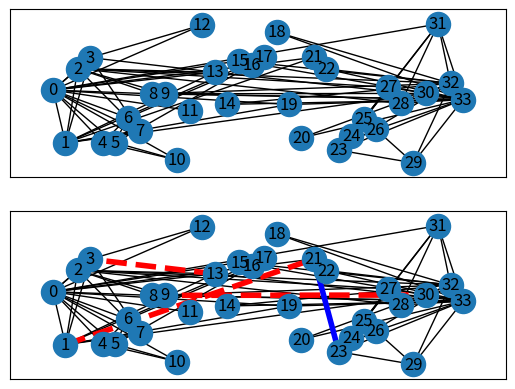

Source code (Python):
import numpy as np
import pandas as pd
import matplotlib.pyplot as plt
import networkx as nx
# %matplotlib inline


def func0(x):
# Pick (x,y) from this function 
    y_sin = np.sin(x) + np.sin(4 * x) + np.sin(6 * x)
    return y_sin
  
  
x_start = -10 ### start point of input
x_end = 10 # end point of input

test_size = int(201)  ### test size
train_size = int(61);  ### training size

# initialization for variables
x_test = np.reshape(np.linspace(x_start, x_end, num=test_size,
                                                  endpoint=True),[test_size,1])

x_train = np.reshape(np.linspace(x_start, x_end, num=train_size,
                                                  endpoint=True),[train_size,1])

y_test = func0(x_test)
y_train = func0(x_train)
y_test = np.round(y_test, decimals=3)
y_train = np.round(y_train, decimals=3)

position = np.concatenate((x_train, y_train), axis=1)

print(len(position)) #61

import random

def add_and_remove_edges(G, p_new_connection, p_remove_connection):    
    '''    
    for each node,    
      add a new connection to random other node, with prob p_new_connection,    
      remove a connection, with prob p_remove_connection    

    operates on G in-place    
    '''                
    new_edges = []    
    rem_edges = []    

    for node in G.nodes():    
        # find the other nodes this one is connected to    
        connected = [to for (fr, to) in G.edges(node)]    
        # and find the remainder of nodes, which are candidates for new edges   
        unconnected = [n for n in G.nodes() if not n in connected]    
        
        # print(len(G.nodes()))

        # probabilistically add a random edge    
        if len(unconnected): # only try if new edge is possible    
            if random.random() < p_new_connection:    
                new = random.choice(unconnected)    
                G.add_edge(node, new)       
                new_edges.append( (node, new) )    
                # book-keeping, in case both add and remove done in same cycle  
                unconnected.remove(new)    
                connected.append(new)    

        # probabilistically remove a random edge    
        if len(connected): # only try if an edge exists to remove    
            if random.random() < p_remove_connection:    
                remove = random.choice(connected)    
                G.remove_edge(node, remove)        
                rem_edges.append( (node, remove) )    
                # book-keeping, in case lists are important later?    
                connected.remove(remove)    
                unconnected.append(remove)    
    return rem_edges, new_edges 
  
  
p_new_connection = 0.1
p_remove_connection = 0.1

G = nx.karate_club_graph()

plt.figure(1); plt.clf()
fig, ax = plt.subplots(2,1, num=1, sharex=True, sharey=True)
pos = position
nx.draw_networkx(G, pos=pos, ax=ax[0])

rem_edges, new_edges = add_and_remove_edges(G, p_new_connection, p_remove_connection)

nx.draw_networkx(G, pos=pos, ax=ax[1])
nx.draw_networkx_edges(G, pos=pos, ax=ax[1], edgelist=new_edges,
                       edge_color='b', width=4)
                       
G.add_edges_from(rem_edges)
nx.draw_networkx_edges(G, pos=pos, ax=ax[1], edgelist=rem_edges,
                       edge_color='r', style='dashed', width=4)
G.remove_edges_from(rem_edges)

plt.show() 
